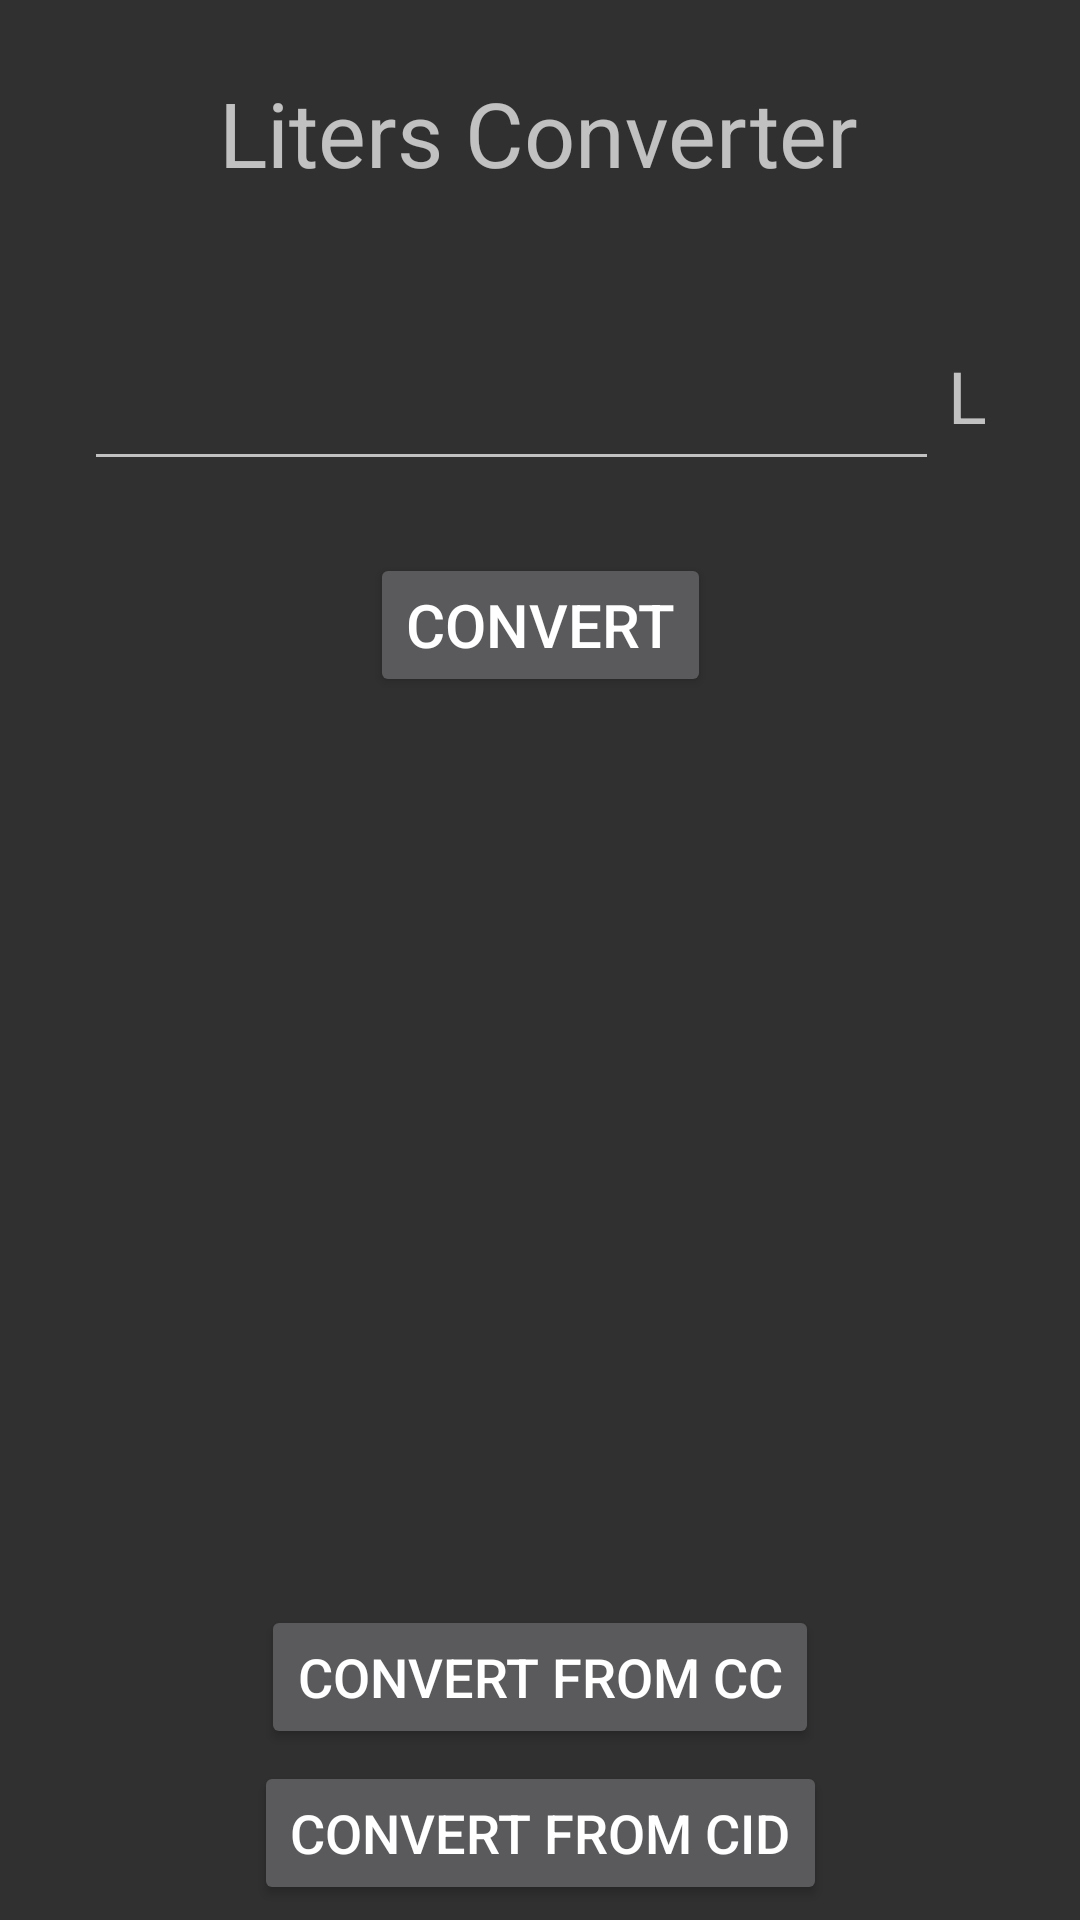

Reconstruct the res/layout file that produces this screen, plus the resources it refers to.
<!-- AndroidManifest.xml: application theme TryingThings -->
<!-- res/layout/activity_liter_conversion.xml -->
<?xml version="1.0" encoding="utf-8"?>
<android.support.constraint.ConstraintLayout xmlns:android="http://schemas.android.com/apk/res/android"
    xmlns:app="http://schemas.android.com/apk/res-auto"
    xmlns:tools="http://schemas.android.com/tools"
    android:layout_width="match_parent"
    android:layout_height="match_parent"
    tools:context=".LiterConversion">

    <TextView
        android:id="@+id/textView7"
        android:layout_width="wrap_content"
        android:layout_height="wrap_content"
        android:layout_marginEnd="108dp"
        android:layout_marginLeft="107dp"
        android:layout_marginRight="108dp"
        android:layout_marginStart="107dp"
        android:layout_marginTop="24dp"
        android:text="@string/L_converter"
        android:textSize="30sp"
        app:layout_constraintEnd_toEndOf="parent"
        app:layout_constraintStart_toStartOf="parent"
        app:layout_constraintTop_toTopOf="parent" />

    <TextView
        android:id="@+id/textView8"
        android:layout_width="28dp"
        android:layout_height="31dp"
        android:layout_marginEnd="16dp"
        android:layout_marginRight="16dp"
        android:text="@string/labell"
        android:textSize="24sp"
        app:layout_constraintBaseline_toBaselineOf="@+id/editText2"
        app:layout_constraintEnd_toEndOf="parent" />

    <Button
        android:id="@+id/button3"
        android:layout_width="wrap_content"
        android:layout_height="wrap_content"
        android:layout_marginTop="24dp"
        android:onClick="convert"
        android:text="@string/ConvertingLiters"
        android:textSize="20sp"
        app:layout_constraintEnd_toEndOf="parent"
        app:layout_constraintStart_toStartOf="parent"
        app:layout_constraintTop_toBottomOf="@+id/editText2" />

    <Button
        android:id="@+id/button4"
        android:layout_width="wrap_content"
        android:layout_height="wrap_content"
        android:layout_marginBottom="57dp"
        android:onClick="ccConvert"
        android:text="@string/Convert_from_CC"
        android:textSize="18sp"
        app:layout_constraintBottom_toBottomOf="parent"
        app:layout_constraintEnd_toEndOf="parent"
        app:layout_constraintStart_toStartOf="parent" />

    <Button
        android:id="@+id/button5"
        android:layout_width="wrap_content"
        android:layout_height="wrap_content"
        android:layout_marginBottom="5dp"
        android:onClick="cIDConvert"
        android:text="@string/Convert_from_CID"
        android:textSize="18sp"
        app:layout_constraintBottom_toBottomOf="parent"
        app:layout_constraintEnd_toEndOf="parent"
        app:layout_constraintStart_toStartOf="parent" />

    <TextView
        android:id="@+id/textView9"
        android:layout_width="213dp"
        android:layout_height="49dp"
        android:layout_marginTop="44dp"
        android:textSize="24sp"
        app:layout_constraintEnd_toEndOf="parent"
        app:layout_constraintStart_toStartOf="parent"
        app:layout_constraintTop_toBottomOf="@+id/button3" />

    <TextView
        android:id="@+id/textView10"
        android:layout_width="213dp"
        android:layout_height="49dp"
        android:layout_marginTop="36dp"
        android:textSize="24sp"
        app:layout_constraintEnd_toEndOf="parent"
        app:layout_constraintStart_toStartOf="parent"
        app:layout_constraintTop_toBottomOf="@+id/textView9" />

    <EditText
        android:id="@+id/editText2"
        android:layout_width="285dp"
        android:layout_height="60dp"
        android:layout_marginLeft="28dp"
        android:layout_marginStart="28dp"
        android:layout_marginTop="36dp"
        android:ems="10"
        android:inputType="numberDecimal"
        android:textSize="24sp"
        app:layout_constraintStart_toStartOf="parent"
        app:layout_constraintTop_toBottomOf="@+id/textView7" />
</android.support.constraint.ConstraintLayout>
<!-- resources referenced by this layout -->
<resources>
  <string name="Convert_from_CC">Convert from CC</string>
  <string name="Convert_from_CID">Convert from CID</string>
  <string name="ConvertingLiters">Convert</string>
  <string name="L_converter">Liters Converter</string>
  <string name="labell">L</string>
  <style name="TryingThings" parent="Theme.AppCompat.NoActionBar">
          <item name="android:windowActionBar">true</item>
          <item name="android:windowNoTitle">false</item>
          <item name="colorPrimary">@color/primary_material_dark_2</item>
          <item name="colorPrimaryDark">@color/primary_dark_material_dark_2</item>
          <item name="colorAccent">@color/accent_material_dark_2</item>
  
      </style>
  <color name="primary_material_dark_2">#077369</color>
  <color name="primary_dark_material_dark_2">#056159</color>
  <color name="accent_material_dark_2">#80cbc4</color>
</resources>
